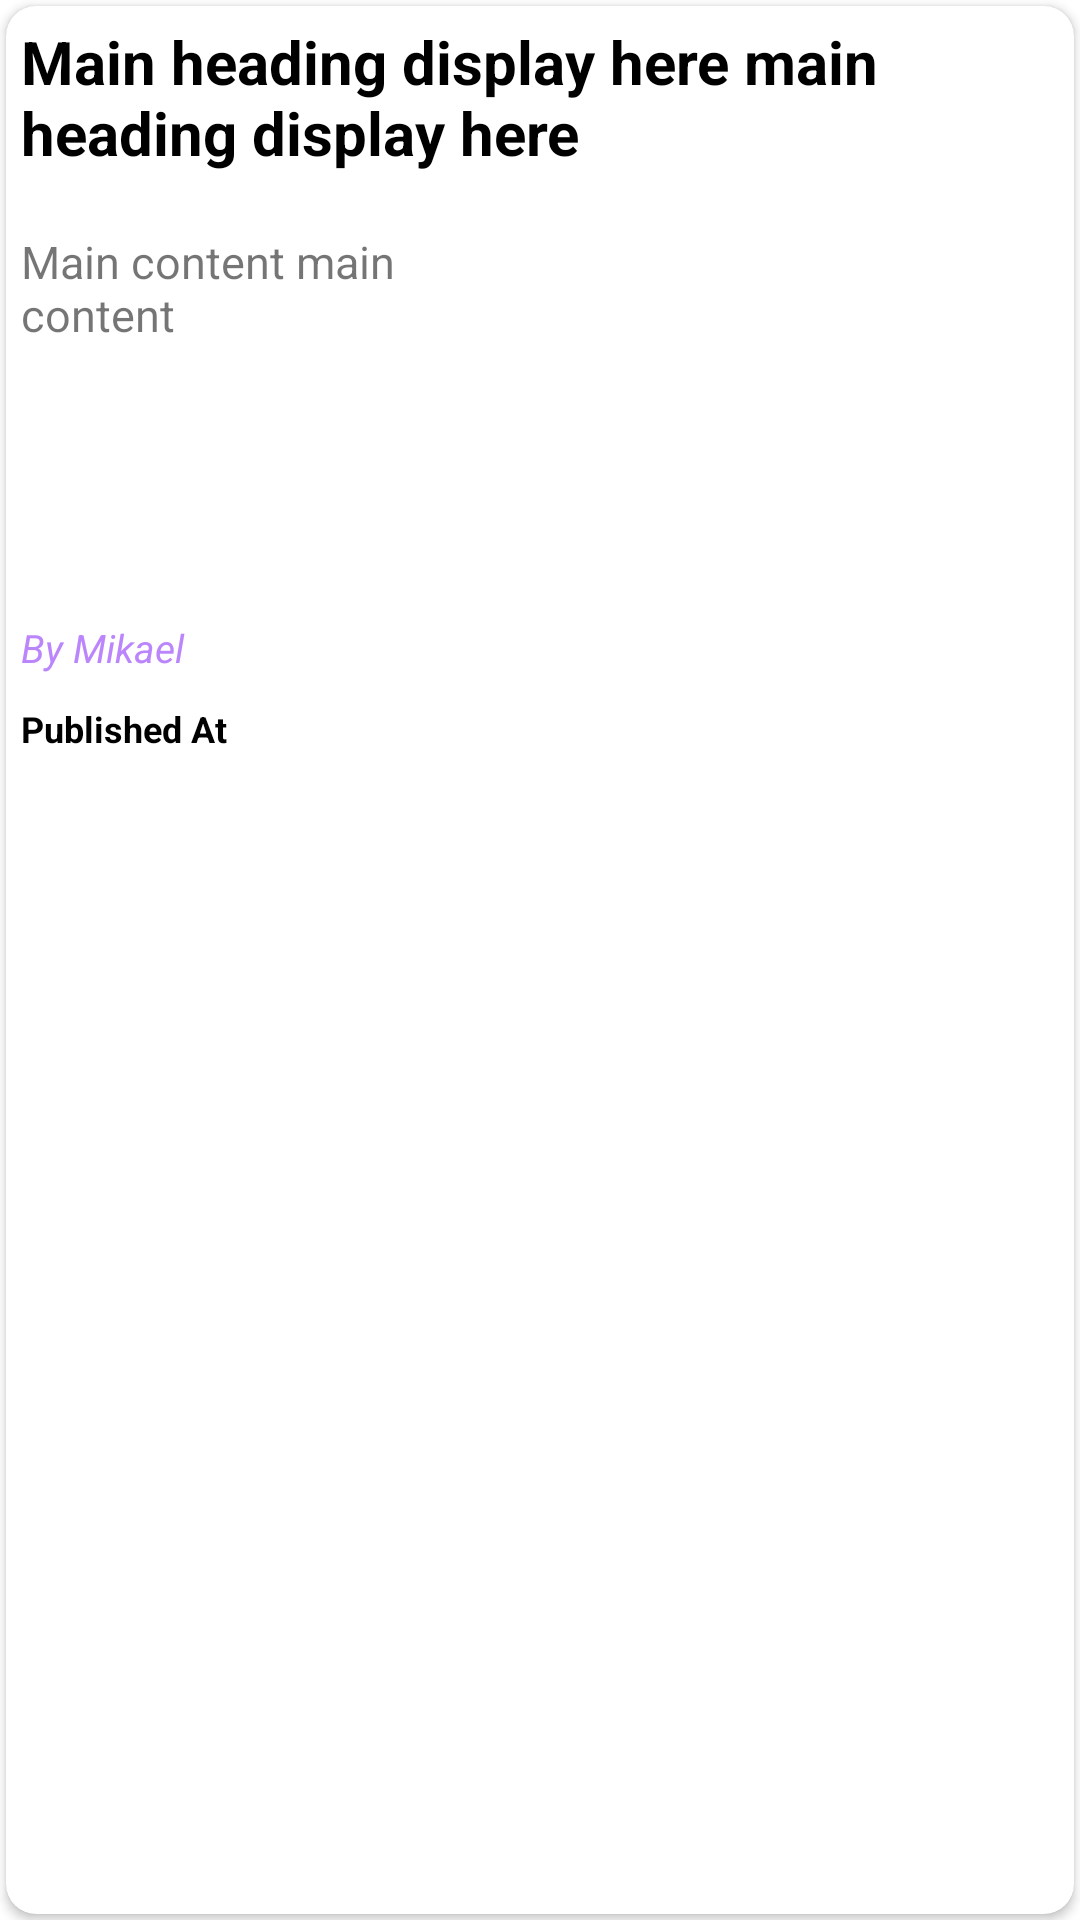

Reconstruct the res/layout file that produces this screen, plus the resources it refers to.
<!-- AndroidManifest.xml: application theme Theme.BeritaNih -->
<!-- res/layout/layout_item.xml -->
<?xml version="1.0" encoding="utf-8"?>
<RelativeLayout xmlns:android="http://schemas.android.com/apk/res/android"
    android:layout_width="match_parent"
    android:layout_height="275dp"
    xmlns:app="http://schemas.android.com/apk/res-auto">

    <androidx.cardview.widget.CardView
        android:layout_width="match_parent"
        android:layout_height="match_parent"
        android:padding="10dp"
        android:layout_margin="2dp"
        app:cardCornerRadius="10dp"
        android:id="@+id/cardview"
        android:elevation="5dp">

        <LinearLayout
            android:layout_width="match_parent"
            android:layout_height="match_parent"
            android:orientation="vertical">

            <TextView
                android:layout_width="match_parent"
                android:layout_height="60dp"
                android:id="@+id/mainheading"
                android:padding="5dp"
                android:ellipsize="end"
                android:maxLines="2"
                android:textColor="@color/black"
                android:text="Main heading display here main heading display here"
                android:textSize="20sp"
                android:textStyle="bold">

            </TextView>

            <LinearLayout
                android:layout_width="match_parent"
                android:layout_height="130dp"
                android:layout_marginTop="10dp"
                android:orientation="horizontal">

                <TextView
                    android:layout_width="match_parent"
                    android:layout_height="match_parent"
                    android:layout_weight="1"
                    android:ellipsize="end"
                    android:maxLines="6"
                    android:padding="5dp"
                    android:id="@+id/content"
                    android:textSize="15sp"
                    android:text="Main content main content">

                </TextView>

                <ImageView
                    android:layout_width="match_parent"
                    android:layout_height="match_parent"
                    android:padding="5dp"
                    android:layout_weight="1"
                    android:scaleType="centerCrop"
                    android:id="@+id/imageview"
                    android:src="@drawable/ic_launcher_background">

                </ImageView>

            </LinearLayout>

            <TextView
                android:layout_width="match_parent"
                android:layout_height="wrap_content"
                android:text="By Mikael"
                android:textSize="13sp"
                android:textStyle="italic"
                android:id="@+id/author"
                android:textColor="@color/purple_200"
                android:padding="5dp">

            </TextView>

            <TextView
                android:layout_width="match_parent"
                android:layout_height="match_parent"
                android:id="@+id/time"
                android:padding="5dp"
                android:textColor="@color/black"
                android:text="Published At"
                android:textStyle="bold"
                android:textSize="12sp">

            </TextView>

        </LinearLayout>

    </androidx.cardview.widget.CardView>



</RelativeLayout>
<!-- resources referenced by this layout -->
<resources>
  <style name="Theme.BeritaNih" parent="Theme.MaterialComponents.DayNight.NoActionBar">
          
          <item name="colorPrimary">@color/purple_500</item>
          <item name="colorPrimaryVariant">@color/purple_700</item>
          <item name="colorOnPrimary">@color/white</item>
  
          <item name="colorSecondary">@color/teal_200</item>
          <item name="colorSecondaryVariant">@color/teal_700</item>
          <item name="colorOnSecondary">@color/black</item>
  
          <item name="android:statusBarColor" tools:targetApi="l">?attr/colorPrimaryVariant</item>
          
      </style>
  <!-- not gathered from this repository: default colours our renderer supplied (Android Studio template values) -->
  <color name="purple_200">#FFBB86FC</color>
  <color name="purple_500">#FF6200EE</color>
  <color name="purple_700">#FF3700B3</color>
  <color name="teal_200">#FF03DAC5</color>
  <color name="teal_700">#FF018786</color>
  <color name="black">#FF000000</color>
  <color name="white">#FFFFFFFF</color>
</resources>
